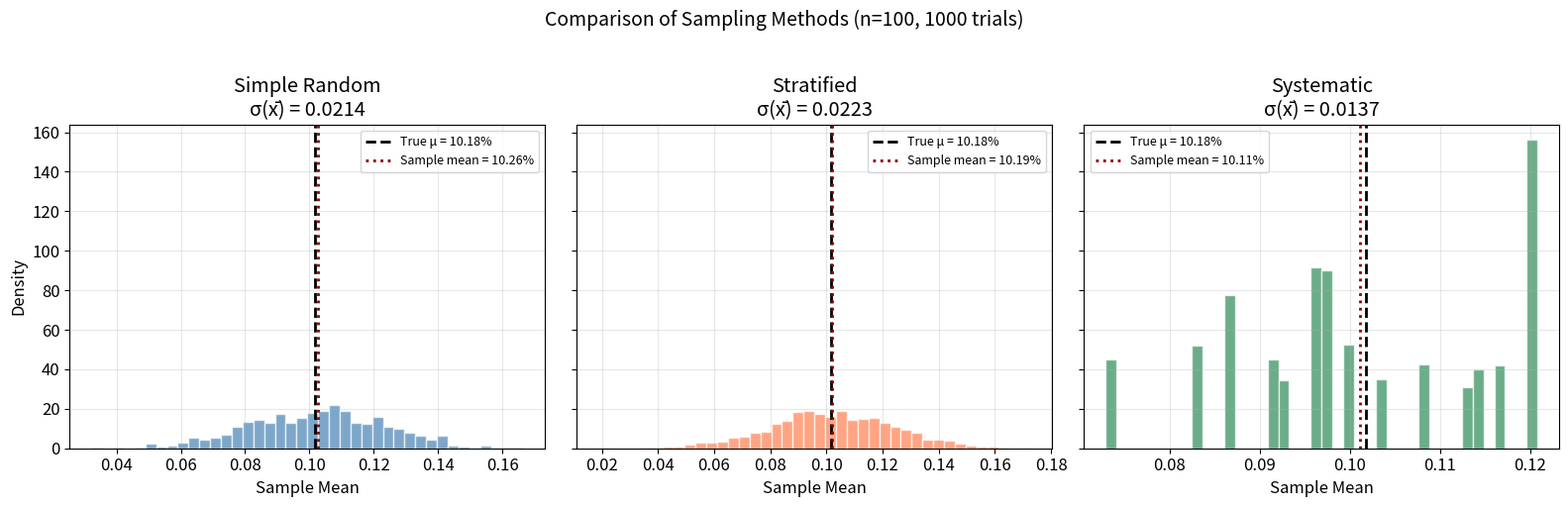
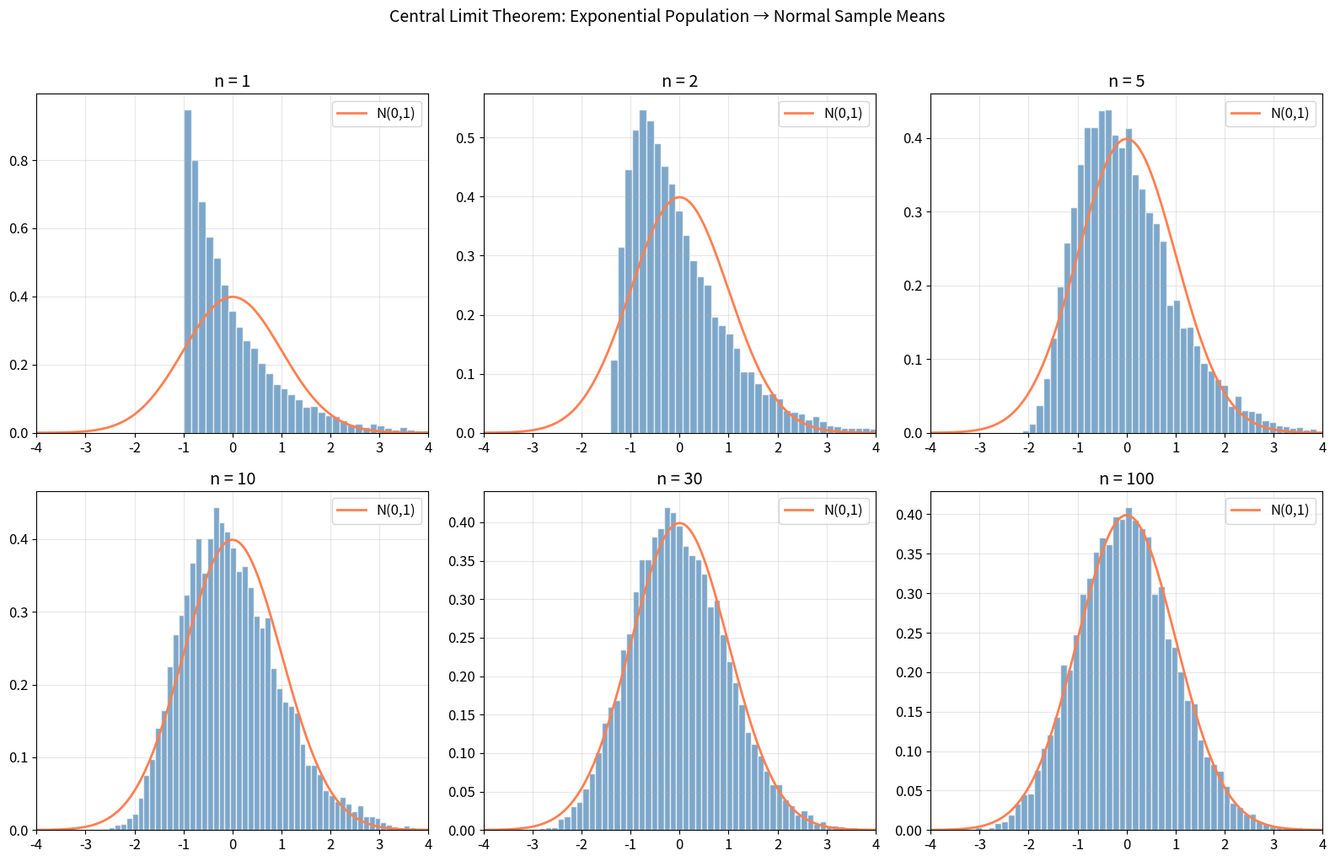
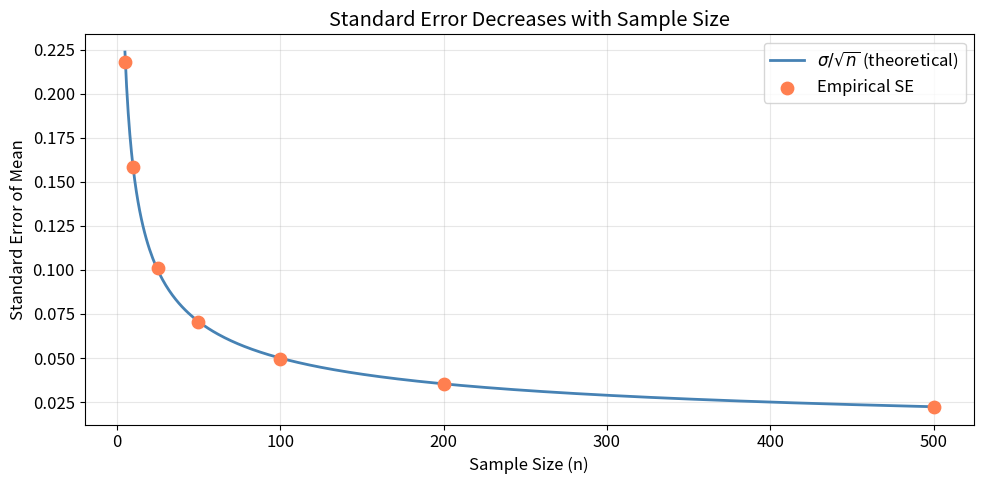
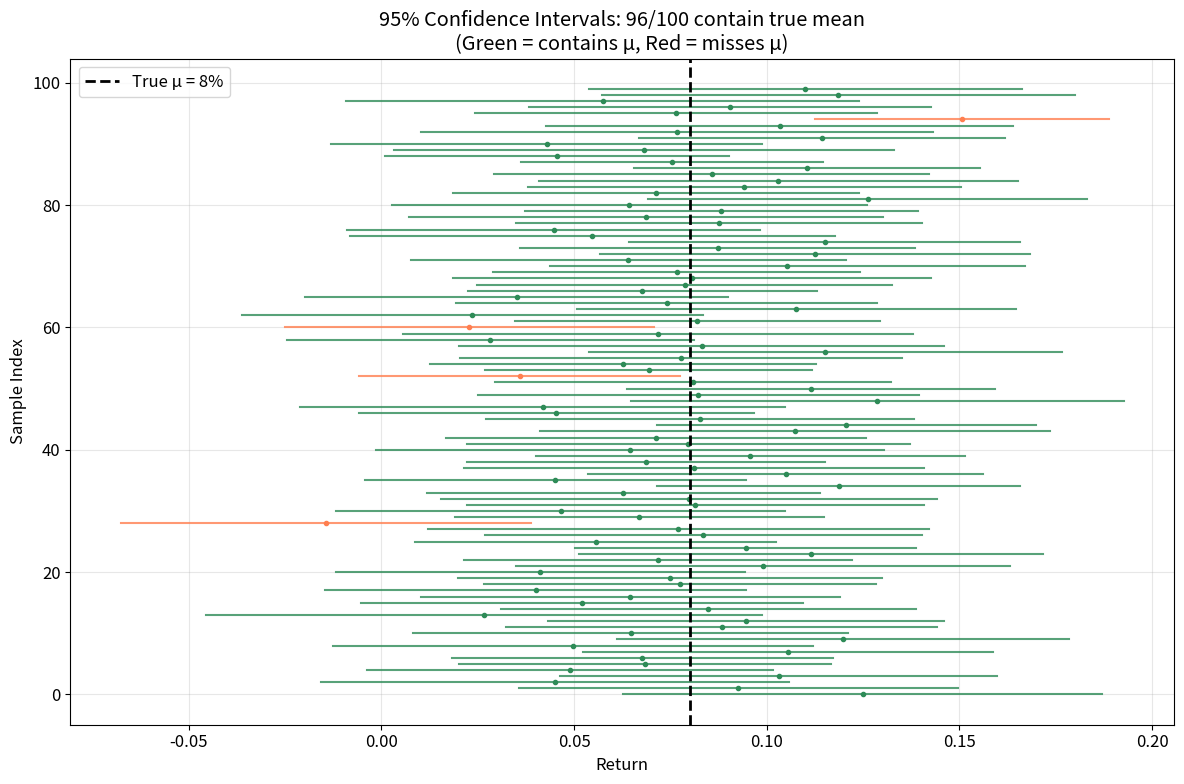
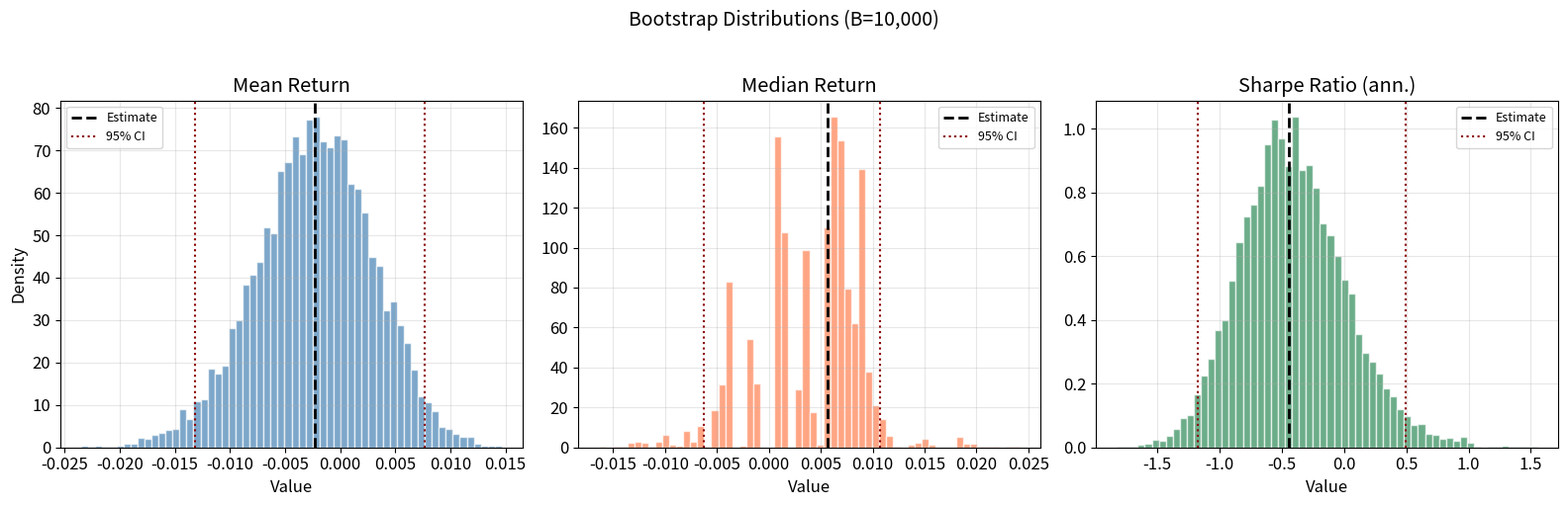
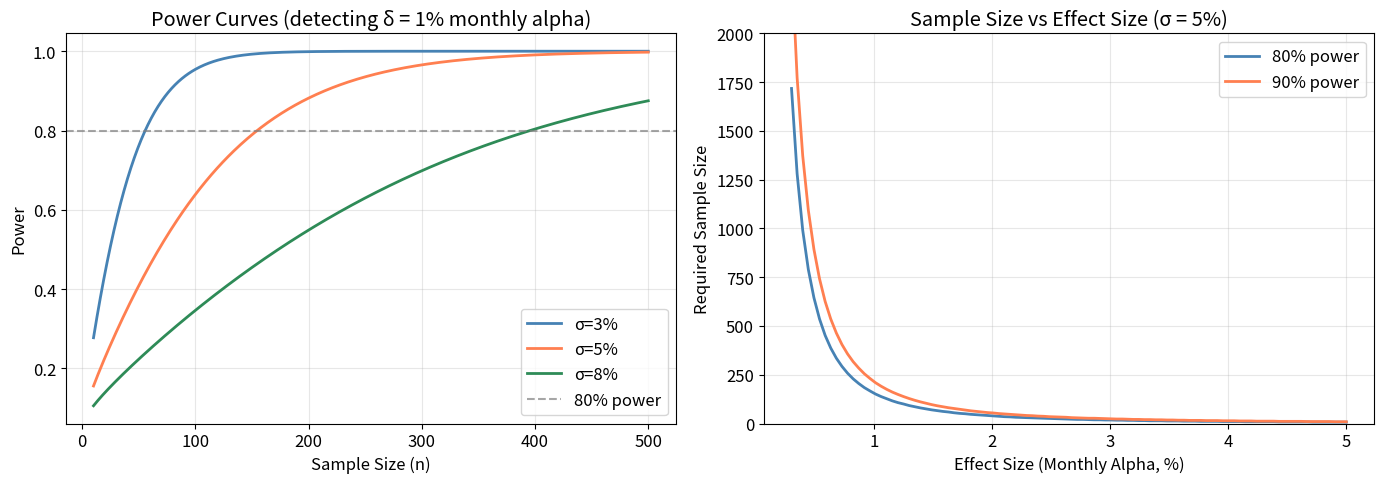

Write Python code to recreate these figures, in order.
%matplotlib inline
import numpy as np
from scipy import stats
import matplotlib.pyplot as plt
import warnings
warnings.filterwarnings('ignore')

# ── Reproducibility
SEED = 42
rng = np.random.default_rng(SEED)

# ── Tolerances
ATOL = 1e-10
RTOL = 1e-6

# ── Plot Style
PRIMARY   = 'steelblue'
SECONDARY = 'coral'
TERTIARY  = 'seagreen'
ACCENT    = 'gold'
plt.rcParams.update({'figure.figsize': (10, 6), 'font.size': 12, 'axes.grid': True, 'grid.alpha': 0.3})

def simple_random_sample(population, n, rng):
    """Draw n items from population without replacement."""
    indices = rng.choice(len(population), size=n, replace=False)
    return population[indices]


def stratified_sample(population, strata_labels, n_per_stratum, rng):
    """Stratified random sampling.
    
    Parameters
    ----------
    population     : array of values
    strata_labels  : array of stratum identifiers (same length)
    n_per_stratum  : dict mapping stratum label -> sample size
    """
    sample = []
    for stratum, n_s in n_per_stratum.items():
        mask = strata_labels == stratum
        stratum_pop = population[mask]
        indices = rng.choice(len(stratum_pop), size=n_s, replace=False)
        sample.extend(stratum_pop[indices])
    return np.array(sample)


def systematic_sample(population, n, rng):
    """Systematic sampling: every k-th element."""
    N = len(population)
    k = N // n  # sampling interval
    start = rng.integers(0, k)
    indices = np.arange(start, N, k)[:n]
    return population[indices]


# ── Create a population: stock returns by sector
N_pop = 2000

# Three sectors with different return distributions
tech_returns = rng.normal(0.15, 0.30, 800)      # high return, high vol
healthcare_returns = rng.normal(0.10, 0.20, 700) # moderate
utilities_returns = rng.normal(0.06, 0.10, 500)  # low return, low vol

population = np.concatenate([tech_returns, healthcare_returns, utilities_returns])
strata = np.array(['Tech'] * 800 + ['Healthcare'] * 700 + ['Utilities'] * 500)

# Population parameter (what we're trying to estimate)
pop_mean = np.mean(population)
print(f"Population size: {len(population)}")
print(f"True population mean: {pop_mean:.4%}")

# ── Compare sampling methods (n=100)
n_sample = 100
n_trials = 1000

means_srs = []
means_strat = []
means_sys = []

for _ in range(n_trials):
    # Simple random
    s = simple_random_sample(population, n_sample, rng)
    means_srs.append(np.mean(s))
    
    # Stratified (proportional allocation)
    s = stratified_sample(population, strata, 
                          {'Tech': 40, 'Healthcare': 35, 'Utilities': 25}, rng)
    means_strat.append(np.mean(s))
    
    # Systematic
    s = systematic_sample(population, n_sample, rng)
    means_sys.append(np.mean(s))

print(f"\n{'Method':<20} {'Mean of means':>14} {'Std of means':>14} {'MSE':>14}")
print("-" * 64)
for name, means in [('Simple Random', means_srs), 
                     ('Stratified', means_strat),
                     ('Systematic', means_sys)]:
    m = np.mean(means)
    s = np.std(means)
    mse = np.mean((np.array(means) - pop_mean) ** 2)
    print(f"{name:<20} {m:>14.4%} {s:>14.4%} {mse:>14.8f}")

# ── Visualization: Sampling distributions
fig, axes = plt.subplots(1, 3, figsize=(16, 5), sharey=True)

for ax, means, name, color in zip(axes,
    [means_srs, means_strat, means_sys],
    ['Simple Random', 'Stratified', 'Systematic'],
    [PRIMARY, SECONDARY, TERTIARY]):
    
    ax.hist(means, bins=40, density=True, alpha=0.7, color=color, edgecolor='white')
    ax.axvline(pop_mean, color='black', linestyle='--', linewidth=2, label=f'True μ = {pop_mean:.2%}')
    ax.axvline(np.mean(means), color='darkred', linestyle=':', linewidth=2, 
               label=f'Sample mean = {np.mean(means):.2%}')
    ax.set_title(f'{name}\nσ(x̄) = {np.std(means):.4f}')
    ax.set_xlabel('Sample Mean')
    ax.legend(fontsize=9)

axes[0].set_ylabel('Density')
plt.suptitle('Comparison of Sampling Methods (n=100, 1000 trials)', fontsize=14, y=1.02)
plt.tight_layout()
plt.show()

# ── CLT demonstration: sample mean converges to normal
# Start with a VERY non-normal population: exponential distribution

pop_lambda = 2.0  # rate parameter
pop_mu = 1 / pop_lambda  # theoretical mean
pop_sigma = 1 / pop_lambda  # theoretical std

sample_sizes = [1, 2, 5, 10, 30, 100]
n_sims = 10_000

fig, axes = plt.subplots(2, 3, figsize=(16, 10))
axes = axes.ravel()

for idx, n in enumerate(sample_sizes):
    # Draw n_sims samples, each of size n
    sample_means = np.array([np.mean(rng.exponential(1/pop_lambda, n)) for _ in range(n_sims)])
    
    # Standardize
    z_scores = (sample_means - pop_mu) / (pop_sigma / np.sqrt(n))
    
    ax = axes[idx]
    ax.hist(z_scores, bins=60, density=True, alpha=0.7, color=PRIMARY, edgecolor='white')
    
    # Overlay standard normal
    x_range = np.linspace(-4, 4, 200)
    ax.plot(x_range, stats.norm.pdf(x_range), color=SECONDARY, linewidth=2, label='N(0,1)')
    
    ax.set_title(f'n = {n}')
    ax.set_xlim(-4, 4)
    ax.legend()

plt.suptitle('Central Limit Theorem: Exponential Population → Normal Sample Means',
             fontsize=14, y=1.02)
plt.tight_layout()
plt.show()

print("As n increases, the sampling distribution of the standardized mean")
print("converges to N(0,1), even though the population is exponential (highly skewed).")

# ── Standard error decreases with sqrt(n)
n_values = np.arange(5, 501)
theoretical_se = pop_sigma / np.sqrt(n_values)

# Verify empirically
empirical_se = []
check_n_values = [5, 10, 25, 50, 100, 200, 500]
for n in check_n_values:
    means = [np.mean(rng.exponential(1/pop_lambda, n)) for _ in range(5000)]
    empirical_se.append(np.std(means))

fig, ax = plt.subplots(figsize=(10, 5))
ax.plot(n_values, theoretical_se, color=PRIMARY, linewidth=2, label=r'$\sigma/\sqrt{n}$ (theoretical)')
ax.scatter(check_n_values, empirical_se, color=SECONDARY, s=80, zorder=5, label='Empirical SE')
ax.set_xlabel('Sample Size (n)')
ax.set_ylabel('Standard Error of Mean')
ax.set_title('Standard Error Decreases with Sample Size')
ax.legend()
plt.tight_layout()
plt.show()

# ── Demonstration: Unbiasedness and Consistency

true_mu = 0.10
true_sigma = 0.20
n_sims = 5000

# Check unbiasedness for different sample sizes
print(f"True parameters: μ = {true_mu}, σ² = {true_sigma**2:.4f}\n")
print(f"{'n':>6} {'E[x̄] (μ̂)':>12} {'E[s²] (σ̂²)':>14} {'Bias(x̄)':>12} {'Bias(s²)':>12}")
print("-" * 58)

sample_sizes_check = [5, 10, 30, 100, 500]
for n in sample_sizes_check:
    means = []
    variances = []
    for _ in range(n_sims):
        sample = rng.normal(true_mu, true_sigma, n)
        means.append(np.mean(sample))
        variances.append(np.sum((sample - np.mean(sample))**2) / (n - 1))  # Bessel's
    
    e_mean = np.mean(means)
    e_var = np.mean(variances)
    print(f"{n:>6} {e_mean:>12.6f} {e_var:>14.6f} {e_mean - true_mu:>12.6f} {e_var - true_sigma**2:>12.6f}")

print("\nBoth x̄ and s² are unbiased estimators (bias → 0 with more simulations).")

# ── MLE for normal distribution (from scratch)
def normal_log_likelihood(data, mu, sigma):
    """Log-likelihood for normal distribution."""
    n = len(data)
    return -n/2 * np.log(2 * np.pi) - n * np.log(sigma) - np.sum((data - mu)**2) / (2 * sigma**2)


def mle_normal(data):
    """Analytical MLE for normal distribution.
    μ̂ = x̄, σ̂² = (1/n)Σ(xi - x̄)² (note: MLE uses 1/n, not 1/(n-1))
    """
    n = len(data)
    mu_hat = np.mean(data)
    sigma2_hat = np.sum((data - mu_hat)**2) / n  # MLE variance (biased)
    return mu_hat, np.sqrt(sigma2_hat)


# Verify MLE
sample_data = rng.normal(true_mu, true_sigma, 1000)
mu_mle, sigma_mle = mle_normal(sample_data)
print(f"\nMLE estimates (n=1000): μ̂ = {mu_mle:.4f}, σ̂ = {sigma_mle:.4f}")
print(f"True values:           μ = {true_mu:.4f}, σ = {true_sigma:.4f}")

def z_confidence_interval(data, sigma, alpha=0.05):
    """Z-interval for the mean (known population sigma).
    
    Returns: (lower, upper, point_estimate)
    """
    n = len(data)
    x_bar = np.mean(data)
    z_crit = stats.norm.ppf(1 - alpha / 2)
    margin = z_crit * sigma / np.sqrt(n)
    return x_bar - margin, x_bar + margin, x_bar


def t_confidence_interval(data, alpha=0.05):
    """T-interval for the mean (unknown sigma).
    
    Returns: (lower, upper, point_estimate)
    """
    n = len(data)
    x_bar = np.mean(data)
    s = np.sqrt(np.sum((data - x_bar)**2) / (n - 1))
    t_crit = stats.t.ppf(1 - alpha / 2, df=n - 1)
    margin = t_crit * s / np.sqrt(n)
    return x_bar - margin, x_bar + margin, x_bar


# ── Example: Confidence interval for mean return
sample_returns = rng.normal(0.08, 0.15, 50)

# Z-interval (pretend we know sigma = 0.15)
lo_z, hi_z, pt_z = z_confidence_interval(sample_returns, sigma=0.15, alpha=0.05)
# T-interval (sigma unknown)
lo_t, hi_t, pt_t = t_confidence_interval(sample_returns, alpha=0.05)

print(f"Sample: n = {len(sample_returns)}, x̄ = {pt_z:.4%}, s = {np.std(sample_returns, ddof=1):.4%}")
print(f"\n95% Confidence Intervals:")
print(f"  Z-interval: [{lo_z:.4%}, {hi_z:.4%}]  width = {(hi_z-lo_z):.4%}")
print(f"  T-interval: [{lo_t:.4%}, {hi_t:.4%}]  width = {(hi_t-lo_t):.4%}")
print(f"\nT-interval is wider because it accounts for the extra uncertainty")
print(f"from estimating σ with s.")

# ── Visualization: Coverage of confidence intervals
# Generate many 95% CIs and check what fraction contain the true mean

true_mu_ci = 0.08
n_intervals = 100
n_sample_ci = 30
alpha_ci = 0.05

fig, ax = plt.subplots(figsize=(12, 8))

contains_count = 0
for i in range(n_intervals):
    sample = rng.normal(true_mu_ci, 0.15, n_sample_ci)
    lo, hi, pt = t_confidence_interval(sample, alpha_ci)
    
    contains = lo <= true_mu_ci <= hi
    contains_count += contains
    color = TERTIARY if contains else SECONDARY
    
    ax.plot([lo, hi], [i, i], color=color, linewidth=1.5, alpha=0.8)
    ax.plot(pt, i, 'o', color=color, markersize=3)

ax.axvline(true_mu_ci, color='black', linewidth=2, linestyle='--', label=f'True μ = {true_mu_ci:.0%}')
ax.set_xlabel('Return')
ax.set_ylabel('Sample Index')
ax.set_title(f'95% Confidence Intervals: {contains_count}/{n_intervals} contain true mean\n'
             f'(Green = contains μ, Red = misses μ)')
ax.legend()
plt.tight_layout()
plt.show()

print(f"Coverage rate: {contains_count/n_intervals:.0%} (expected ≈ 95%)")

def bootstrap(data, statistic_fn, B=10_000, alpha=0.05, rng=None):
    """Nonparametric bootstrap.
    
    Parameters
    ----------
    data         : 1D array of observations
    statistic_fn : callable, takes array → scalar
    B            : number of bootstrap resamples
    alpha        : significance level for CI
    rng          : numpy random generator
    
    Returns
    -------
    dict with: estimate, se, ci_lower, ci_upper, bootstrap_dist
    """
    if rng is None:
        rng = np.random.default_rng()
    
    data = np.asarray(data)
    n = len(data)
    
    # Original estimate
    theta_hat = statistic_fn(data)
    
    # Bootstrap resamples
    boot_stats = np.zeros(B)
    for b in range(B):
        boot_sample = data[rng.integers(0, n, size=n)]
        boot_stats[b] = statistic_fn(boot_sample)
    
    # Standard error
    se = np.std(boot_stats, ddof=1)
    
    # Percentile confidence interval
    ci_lower = np.percentile(boot_stats, 100 * alpha / 2)
    ci_upper = np.percentile(boot_stats, 100 * (1 - alpha / 2))
    
    return {
        'estimate': theta_hat,
        'se': se,
        'ci_lower': ci_lower,
        'ci_upper': ci_upper,
        'bootstrap_dist': boot_stats,
    }


# ── Generate realistic hedge fund returns (skewed, fat-tailed)
hf_returns = np.concatenate([
    rng.normal(0.008, 0.03, 55),    # normal months
    rng.normal(-0.10, 0.05, 5),     # crisis months (left tail events)
])
rng.shuffle(hf_returns)

# ── Bootstrap the mean, median, and Sharpe ratio
def sharpe_fn(x, rf_monthly=0.003):
    excess = x - rf_monthly
    return np.mean(excess) / np.std(excess, ddof=1) * np.sqrt(12)  # annualized

statistics = {
    'Mean Return': np.mean,
    'Median Return': np.median,
    'Sharpe Ratio (ann.)': sharpe_fn,
}

print(f"Hedge Fund Monthly Returns (n={len(hf_returns)})\n")
print(f"{'Statistic':<25} {'Estimate':>10} {'Boot SE':>10} {'95% CI':>24}")
print("-" * 72)

boot_results = {}
for name, fn in statistics.items():
    result = bootstrap(hf_returns, fn, B=10_000, rng=rng)
    boot_results[name] = result
    print(f"{name:<25} {result['estimate']:>10.4f} {result['se']:>10.4f} "
          f"[{result['ci_lower']:>10.4f}, {result['ci_upper']:>10.4f}]")

# ── Visualization: Bootstrap distributions
fig, axes = plt.subplots(1, 3, figsize=(16, 5))
colors = [PRIMARY, SECONDARY, TERTIARY]

for ax, (name, result), color in zip(axes, boot_results.items(), colors):
    ax.hist(result['bootstrap_dist'], bins=60, density=True, alpha=0.7, 
            color=color, edgecolor='white')
    ax.axvline(result['estimate'], color='black', linewidth=2, linestyle='--', label='Estimate')
    ax.axvline(result['ci_lower'], color='darkred', linewidth=1.5, linestyle=':', label='95% CI')
    ax.axvline(result['ci_upper'], color='darkred', linewidth=1.5, linestyle=':')
    ax.set_title(name)
    ax.set_xlabel('Value')
    ax.legend(fontsize=9)

axes[0].set_ylabel('Density')
plt.suptitle('Bootstrap Distributions (B=10,000)', fontsize=14, y=1.02)
plt.tight_layout()
plt.show()

def required_sample_size(sigma, margin_of_error, alpha=0.05):
    """Compute required n for a given margin of error."""
    z = stats.norm.ppf(1 - alpha / 2)
    n = (z * sigma / margin_of_error) ** 2
    return int(np.ceil(n))


def power_sample_size(sigma, delta, alpha=0.05, power=0.80):
    """Compute required n for desired power (one-sided test).
    
    Parameters
    ----------
    sigma : population std
    delta : minimum detectable effect (mu_1 - mu_0)
    alpha : significance level
    power : desired power (1 - beta)
    """
    z_alpha = stats.norm.ppf(1 - alpha)
    z_beta = stats.norm.ppf(power)
    n = ((z_alpha + z_beta) * sigma / delta) ** 2
    return int(np.ceil(n))


# ── Example 1: How many months of data to estimate mean return within 1%?
sigma_monthly = 0.05  # 5% monthly std
margins = [0.02, 0.01, 0.005, 0.002]

print("Required Sample Size for Mean Return Estimation")
print(f"Monthly σ = {sigma_monthly:.0%}\n")
print(f"{'Margin of Error':>16} {'n (95% CI)':>12} {'n (99% CI)':>12}")
print("-" * 42)
for E in margins:
    n_95 = required_sample_size(sigma_monthly, E, alpha=0.05)
    n_99 = required_sample_size(sigma_monthly, E, alpha=0.01)
    print(f"{E:>16.2%} {n_95:>12,} {n_99:>12,}")

# ── Example 2: Power analysis for detecting alpha
print(f"\nPower Analysis: Detecting Positive Alpha")
print(f"Monthly σ = {sigma_monthly:.0%}, α = 5%\n")
print(f"{'Min Alpha (monthly)':>20} {'n (power=80%)':>14} {'n (power=90%)':>14}")
print("-" * 50)
for delta in [0.005, 0.01, 0.02, 0.03]:
    n_80 = power_sample_size(sigma_monthly, delta, power=0.80)
    n_90 = power_sample_size(sigma_monthly, delta, power=0.90)
    print(f"{delta:>20.2%} {n_80:>14,} {n_90:>14,}")

# ── Visualization: Power curves
fig, axes = plt.subplots(1, 2, figsize=(14, 5))

# Left: Power as function of n for fixed effect size
n_range = np.arange(10, 501)
delta_fixed = 0.01  # 1% monthly alpha

for sigma_val, color, label in [(0.03, PRIMARY, 'σ=3%'), 
                                  (0.05, SECONDARY, 'σ=5%'),
                                  (0.08, TERTIARY, 'σ=8%')]:
    powers = []
    for n in n_range:
        # Power = P(reject | H1 true) = Phi(delta*sqrt(n)/sigma - z_alpha)
        z_alpha = stats.norm.ppf(0.95)
        power = stats.norm.cdf(delta_fixed * np.sqrt(n) / sigma_val - z_alpha)
        powers.append(power)
    axes[0].plot(n_range, powers, color=color, linewidth=2, label=label)

axes[0].axhline(0.80, color='gray', linestyle='--', alpha=0.7, label='80% power')
axes[0].set_xlabel('Sample Size (n)')
axes[0].set_ylabel('Power')
axes[0].set_title(f'Power Curves (detecting δ = {delta_fixed:.0%} monthly alpha)')
axes[0].legend()

# Right: Required n as function of effect size
deltas = np.linspace(0.003, 0.05, 100)
for power_val, color, label in [(0.80, PRIMARY, '80% power'),
                                  (0.90, SECONDARY, '90% power')]:
    ns = [power_sample_size(0.05, d, power=power_val) for d in deltas]
    axes[1].plot(deltas * 100, ns, color=color, linewidth=2, label=label)

axes[1].set_xlabel('Effect Size (Monthly Alpha, %)')
axes[1].set_ylabel('Required Sample Size')
axes[1].set_title('Sample Size vs Effect Size (σ = 5%)')
axes[1].set_ylim(0, 2000)
axes[1].legend()

plt.tight_layout()
plt.show()
